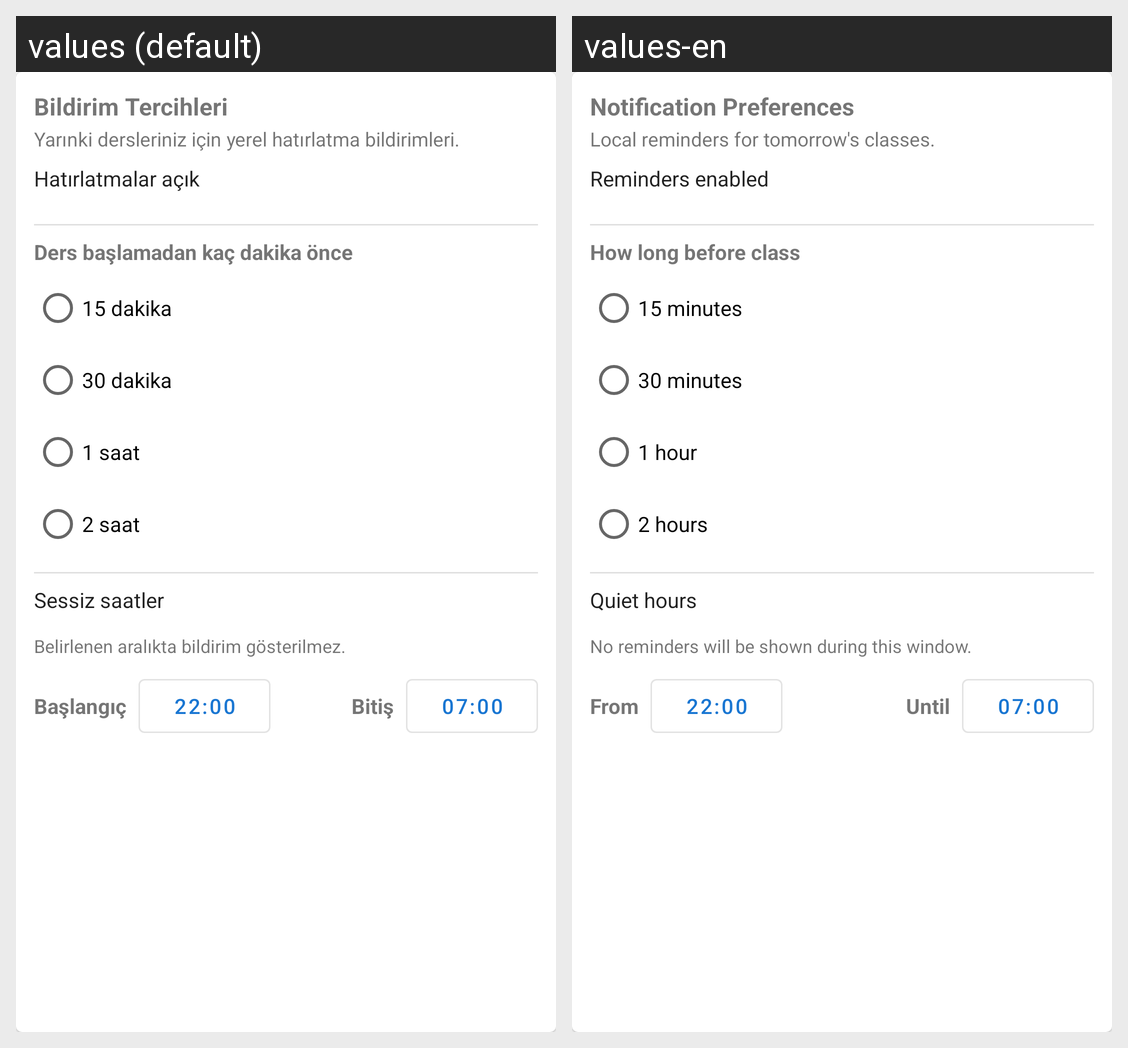

This grid shows one Android layout under two languages. Give, for every string resource on the screen, its name, the default text and each shown locale's text.
Android screen res/layout/card_notification_preferences.xml rendered under 2 locales, left to right: values (default), values-en. Device: Nexus 5 (rendered at 1080×1920; each locale shown at half size, 540×960, under a caption strip naming it); theme Theme.UniScheduler.
Strings drawn on this screen, with the default value and each locale's value (text and hints the layout hard-codes, and strings that could not be matched under every locale, appear in the picture but are not listed):

notif_card_title
  values: Bildirim Tercihleri
  values-en: Notification Preferences

notif_card_description
  values: Yarınki dersleriniz için yerel hatırlatma bildirimleri.
  values-en: Local reminders for tomorrow's classes.

notif_master_switch
  values: Hatırlatmalar açık
  values-en: Reminders enabled

notif_reminder_offset_label
  values: Ders başlamadan kaç dakika önce
  values-en: How long before class

notif_reminder_15
  values: 15 dakika
  values-en: 15 minutes

notif_reminder_30
  values: 30 dakika
  values-en: 30 minutes

notif_reminder_60
  values: 1 saat
  values-en: 1 hour

notif_reminder_120
  values: 2 saat
  values-en: 2 hours

notif_quiet_switch
  values: Sessiz saatler
  values-en: Quiet hours

notif_quiet_description
  values: Belirlenen aralıkta bildirim gösterilmez.
  values-en: No reminders will be shown during this window.

notif_quiet_start
  values: Başlangıç
  values-en: From

notif_quiet_end
  values: Bitiş
  values-en: Until
